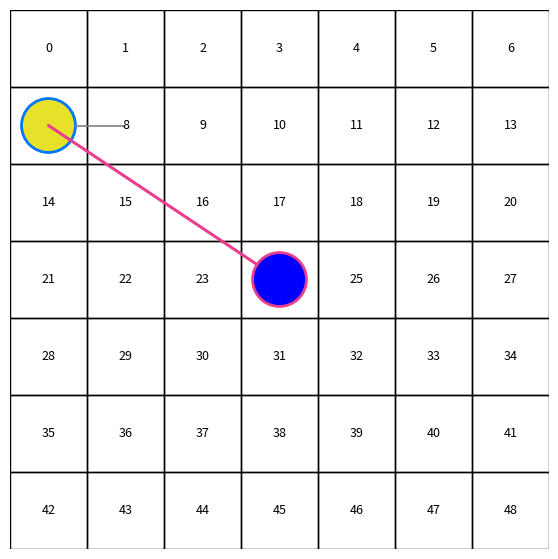

Python code for this plot: (Note: this script raises an exception after producing the figure.)
import matplotlib.pyplot as plt
from matplotlib.patches import Circle, Rectangle
import math


def idx_to_rc(idx: int, n: int) -> tuple[int, int]:
    return idx // n, idx % n


def idx_to_center(idx: int, n: int) -> tuple[float, float]:
    r, c = idx_to_rc(idx, n)
    return c + 0.5, (n - 1 - r) + 0.5


def point_from_center_towards(
    center: tuple[float, float],
    target: tuple[float, float],
    offset: float,
) -> tuple[float, float]:
    dx = target[0] - center[0]
    dy = target[1] - center[1]
    length = math.hypot(dx, dy)
    if length == 0:
        return center
    return center[0] + dx / length * offset, center[1] + dy / length * offset


n = 7

# Existing blue unit from attack.py
attacker_idx = 24
attacker_radius = 0.35

# Requested target/movement setup
heavy_idx = 7
move_to_idx = 8
heavy_radius = 0.35

fig, ax = plt.subplots(figsize=(7, 7), dpi=200)

# grid
for r in range(n):
    for c in range(n):
        ax.add_patch(Rectangle((c, n - 1 - r), 1, 1, fill=False, linewidth=1))

# labels for indices only (skip occupied cells)
skip = {attacker_idx, heavy_idx}
for r in range(n):
    for c in range(n):
        idx = r * n + c
        if idx in skip:
            continue
        x = c + 0.5
        y = (n - 1 - r) + 0.5
        ax.text(x, y, str(idx), ha="center", va="center", fontsize=9)

# blue unit in the middle with red/magenta frame (as in reference)
attacker_center = idx_to_center(attacker_idx, n)
attacker = Circle(
    attacker_center,
    attacker_radius,
    facecolor="blue",
    edgecolor="#E83E8C",
    linewidth=2,
)
ax.add_patch(attacker)

# heavy unit on field 7 (yellow fill, blue border as in reference)
heavy_center = idx_to_center(heavy_idx, n)
heavy = Circle(
    heavy_center,
    heavy_radius,
    facecolor="#E8E12A",
    edgecolor="#0077FF",
    linewidth=2,
)
ax.add_patch(heavy)

# movement indication toward field 8:
# start at heavy edge, end in center of cell 8
move_target_center = idx_to_center(move_to_idx, n)
move_start = point_from_center_towards(heavy_center, move_target_center, heavy_radius)
move_end = move_target_center
ax.plot(
    [move_start[0], move_end[0]],
    [move_start[1], move_end[1]],
    color="gray",
    linewidth=1.2,
    solid_capstyle="round",
)

# attack indication:
# start at blue unit edge (middle unit), go to center of heavy cell
attack_start = point_from_center_towards(attacker_center, heavy_center, attacker_radius)
attack_end = heavy_center
ax.plot(
    [attack_start[0], attack_end[0]],
    [attack_start[1], attack_end[1]],
    color="#E83E8C",
    linewidth=2.2,
    solid_capstyle="round",
)

ax.set_xlim(0, n)
ax.set_ylim(0, n)
ax.set_aspect("equal")
ax.axis("off")

png_path = "images/data/attack_field7_heavy.png"
pdf_path = "images/data/attack_field7_heavy.pdf"
svg_path = "images/data/attack_field7_heavy.svg"
plt.savefig(png_path, bbox_inches="tight", pad_inches=0.25)
plt.savefig(pdf_path, bbox_inches="tight", pad_inches=0.25)
plt.savefig(svg_path, bbox_inches="tight", pad_inches=0.25, format="svg")
plt.close(fig)

print(png_path, pdf_path, svg_path)
